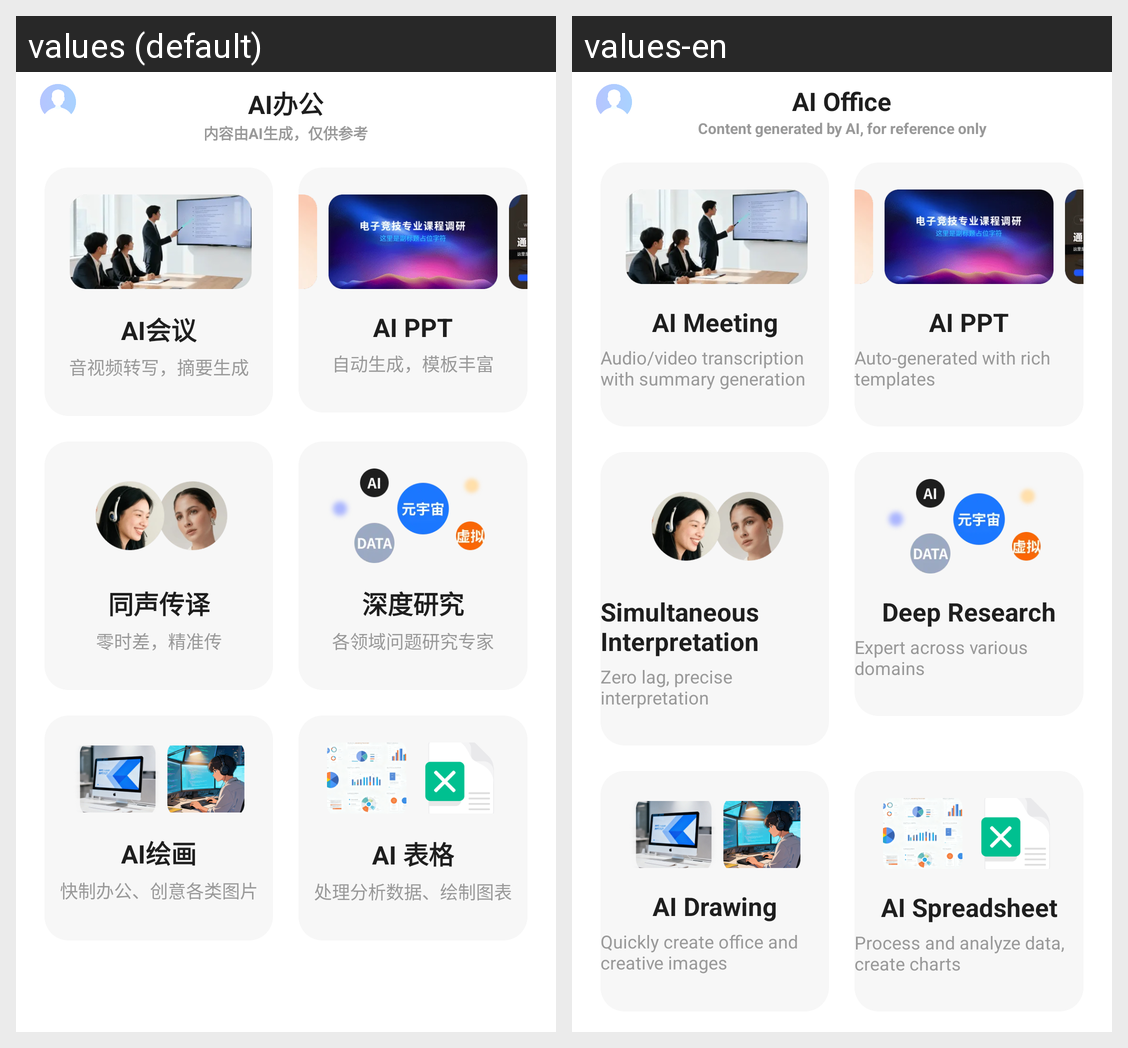

The same Android screen rendered under two of its app's locales, left to right. List the strings drawn on it with the default value and each locale's translation.
Android screen res/layout/ai_work.xml rendered under 2 locales, left to right: values (default), values-en. Device: Nexus 5 (rendered at 1080×1920; each locale shown at half size, 540×960, under a caption strip naming it); theme AppTheme.
Strings drawn on this screen, with the default value and each locale's value (text and hints the layout hard-codes, and strings that could not be matched under every locale, appear in the picture but are not listed):

title_ai_office
  values: AI办公
  values-en: AI Office

content_ai_generated_disclaimer
  values: 内容由AI生成，仅供参考
  values-en: Content generated by AI, for reference only

title_ai_meeting
  values: AI会议
  values-en: AI Meeting

msg_av_transcription_summary
  values: 音视频转写，摘要生成
  values-en: Audio/video transcription with summary generation

title_ai_ppt
  values: AI PPT
  values-en: AI PPT

msg_auto_gen_rich_template
  values: 自动生成，模板丰富
  values-en: Auto-generated with rich templates

title_simultaneous_interpretation
  values: 同声传译
  values-en: Simultaneous Interpretation

msg_zero_lag_precise
  values: 零时差，精准传
  values-en: Zero lag, precise interpretation

title_deep_research
  values: 深度研究
  values-en: Deep Research

content_domain_expert
  values: 各领域问题研究专家
  values-en: Expert across various domains

title_ai_drawing
  values: AI绘画
  values-en: AI Drawing

content_quick_create_images
  values: 快制办公、创意各类图片
  values-en: Quickly create office and creative images

title_ai_table_2
  values: AI 表格
  values-en: AI Spreadsheet

content_analyze_data_chart
  values: 处理分析数据、绘制图表
  values-en: Process and analyze data, create charts
